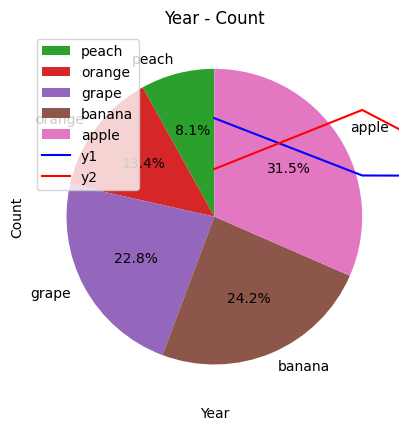
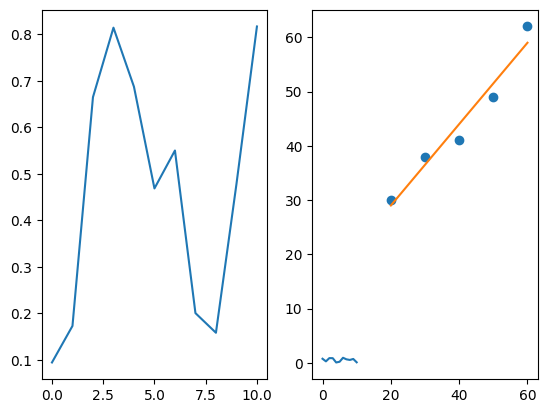

Recreate these plots in Python, in order.
#https://tellusxdp.github.io/start-python-with-tellus/lesson3.html

import matplotlib
#matplotlib.use('TkAgg')
import matplotlib.pyplot as plt
from matplotlib import rcParams
import numpy as np


#グラフ1
y = np.random.rand(5)
y *= 5
plt.plot(y)
plt.show()



#グラフ2
x = np.arange(1, 11, 2)
y = np.random.rand(5)
y *= 5

plt.title('日本語タイトル')
rcParams['font.family'] = 'sans-serif'
rcParams['font.sans-serif'] = ['Hiragino Maru Gothic Pro']

plt.plot(x, y, linestyle = "--", marker = "^", color = "r")


plt.show()


# グラフ3
x = np.array([2010, 2011, 2012, 2013, 2014, 2015, 2016, 2017])
y = np.array([400, 300, 350, 450, 400, 600, 500, 450])

plt.title("Year - Count")
plt.xlabel("Year")
plt.ylabel("Count")
plt.grid(True)

plt.plot(x, y)

plt.show()



#3. 代表的なグラフの描き方
#3.1 棒グラフ
year = np.array([2010, 2011, 2012, 2013, 2014, 2015, 2016, 2017])
count = np.array([400, 300, 350, 450, 400, 600, 500, 450])

plt.bar(year, count)
plt.show()

#3.2 散布図
english = np.array([70, 95, 83, 100, 72, 71, 75, 85, 67, 75])
math = np.array([90, 82, 100, 95, 50, 81, 52, 56, 67, 71])

plt.scatter(english, math)

plt.show()


#3.3 円グラフ
fruits = np.array(["peach", "orange", "grape", "banana", "apple"])
count = np.array([12, 20, 34, 36, 47])

plt.pie(count, labels = fruits, autopct = "%.1f%%", startangle = 90)

plt.show()


#4. 複数のグラフを一度に表示する方法
#4.1 ひとつのグラフ領域に複数のグラフを描く
y1 = np.random.rand(11)
y2 = np.random.rand(11)

plt.plot(y1, color="blue", label = "y1")
plt.plot(y2, color="red", label = "y2")
plt.legend(loc = "upper left")
plt.show()


#4.2 複数のグラフを並べて表示する
y1 = np.random.rand(11)
y2 = np.random.rand(11)

fig = plt.figure()

sp1 = fig.add_subplot(1, 2, 1)
sp1.plot(y1)

sp2 = fig.add_subplot(1, 2, 2)
sp2.plot(y2)

plt.show()



#5. 応用例：近似直線の描き方
# サンプルデータ
x = np.array([20, 30, 40, 50, 60])
y = np.array([30, 38, 41, 49, 62])

# 近似直線の式の　a と b が入ったタプルを得る
p = np.polyfit(x, y, 1)

# 一次関数の式のオブジェクトを生成する
f = np.poly1d(p)

# 散布図と近似直線を描く
plt.scatter(x, y)
plt.plot(x, f(x))

plt.show()